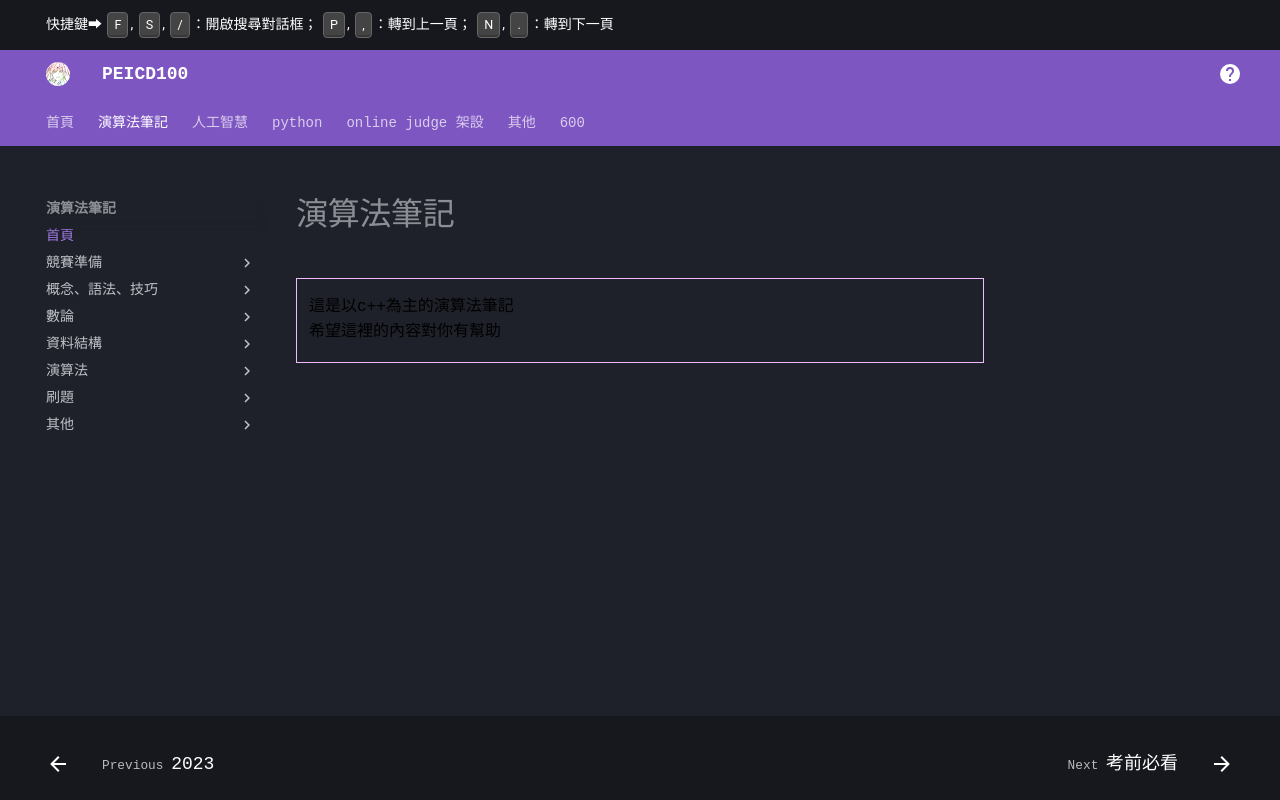

repository: PEICSOC/PEICSOC.github.io · page: md-演算法筆記/PEI演算法筆記.html · generator: mkdocs

# 演算法筆記

>這是以c++為主的演算法筆記
希望這裡的內容對你有幫助
